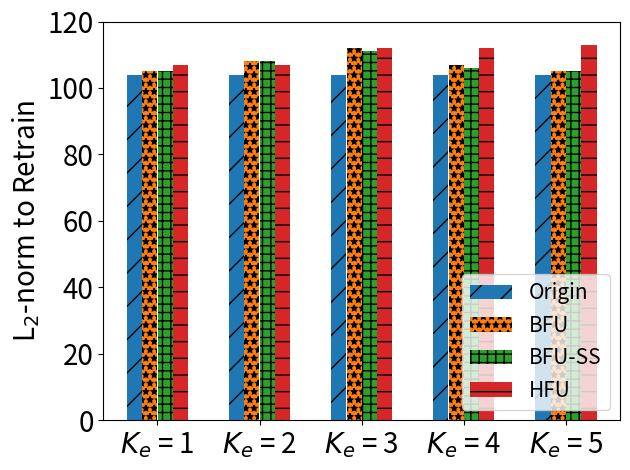

Write the Python code that produced this figure.
import matplotlib.pyplot as plt
import numpy as np

# [redacted]
labels = ['$K_e$ = 1', '$K_e$ = 2', '$K_e$ = 3', '$K_e$ = 4', '$K_e$ = 5']
unl_fr = [104, 104 , 104, 104, 104]
unl_br = [105, 108, 112, 107, 105]
unl_self_r = [105, 108, 111, 106, 105]
unl_hess_r = [107,  107, 112, 112, 113]

x = np.arange(len(labels))  # the label locations
width = 0.6  # the width of the bars
# no_noise = np.around(no_noise,0)
# samping = np.around(samping,0)
# ldp = np.around(ldp,0)


plt.subplots()
plt.bar(x - width / 2 + width / 8, unl_fr, width=0.148, label='Origin', hatch='/')
plt.bar(x - width / 8, unl_br, width=0.148, label='BFU', hatch='**')
plt.bar(x + width / 8, unl_self_r, width=0.148, label='BFU-SS', hatch='++')
plt.bar(x + width / 2 - width / 8, unl_hess_r, width=0.148, label='HFU', hatch='-')
# Add some text for labels, title and custom x-axis tick labels, etc.
plt.ylabel('L$_2$-norm to Retrain', fontsize=20)
# ax.set_title('Performance of Different Users n')
plt.xticks(x, labels, fontsize=20)
# ax.set_xticklabels(labels,fontsize=15)

my_y_ticks = np.arange(0, 130, 20)
plt.yticks(my_y_ticks, fontsize=20)
# ax.set_yticklabels(my_y_ticks,fontsize=15)

plt.legend(loc='lower right', fontsize=15)

# ax.bar_label(rects1, padding=1)
# ax.bar_label(rects2, padding=3)
# ax.bar_label(rects3, padding=3)

plt.tight_layout()

plt.rcParams['figure.figsize'] = (2.0, 1)
plt.rcParams['image.interpolation'] = 'nearest'
plt.rcParams['figure.subplot.left'] = 0.11
plt.rcParams['figure.subplot.bottom'] = 0.08
plt.rcParams['figure.subplot.right'] = 0.977
plt.rcParams['figure.subplot.top'] = 0.969
plt.savefig('mnist_l2_ke_bar.png', dpi=400)
plt.show()
